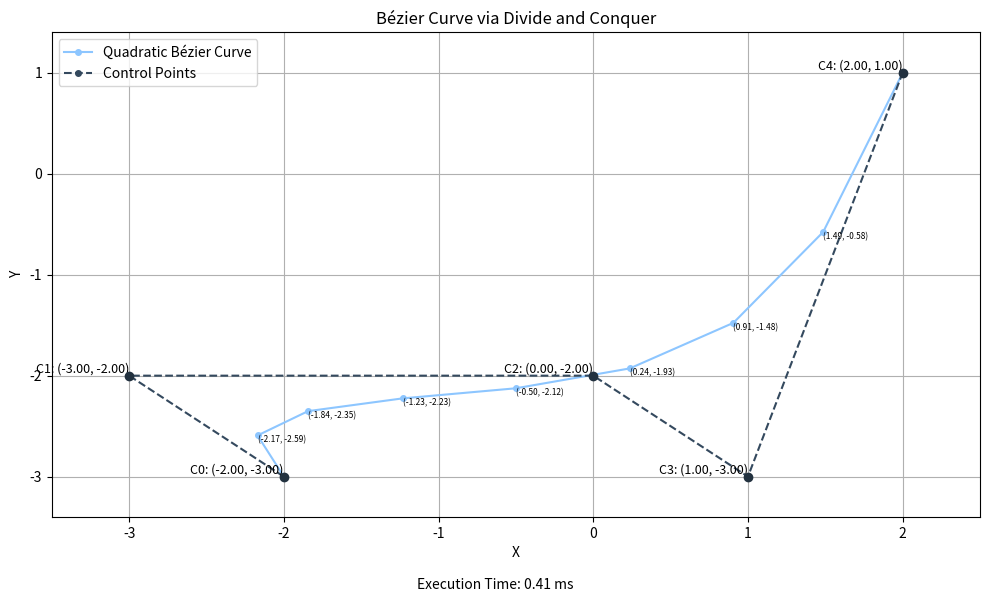

The matplotlib source for this figure:
import numpy as np
import matplotlib.pyplot as plt
import time

def divide_and_conquer_bezier(points, depth, curve_points=None):
    if curve_points is None:
        curve_points = []
    if depth == 0:
        # Use numpy to calculate and append points without unpacking
        curve_points.extend([points[0],points[-1]])
        return curve_points
    
    start_needed = [points[0]]
    last_needed = [points[-1]]
    final_piece = []

    while (len(points) != 1):
        temp = []
        for i in range(len(points) - 1):
            temp.append( (points[i] + points[i+1])/2 )
        points = temp
        if (len(points) == 1):
            final_piece.append(points[0])
        else :
            start_needed.append(temp[0])
            last_needed.insert(0,temp[-1])
    all = []
    all.extend(start_needed)
    all.extend(final_piece)
    all.extend(last_needed)

    divide_and_conquer_bezier(np.array(all[0 : (len(all)//2) + 1]), depth - 1, curve_points)
    divide_and_conquer_bezier(np.array(all[(len(all) // 2) : ]), depth - 1, curve_points)
    return curve_points

def showGraphDnC(control_points,depth):
    start_time = time.time()  # Start timing
    curve_points = divide_and_conquer_bezier(control_points, depth, [])
    curve_points_array = np.array(curve_points)
    _, unique_indices = np.unique(curve_points_array, axis=0, return_index=True)
    execution_time = (time.time() - start_time)*1000
    curve_points_unique = curve_points_array[sorted(unique_indices)]
    
    plt.figure(figsize=(10, 6))
    plt.plot(*zip(*curve_points_unique), label='Quadratic Bézier Curve', marker='o', markersize=4, linestyle='-', color='#8dc6ff')
    plt.plot(*zip(*control_points), marker='o', markersize=4, linestyle='--', color='#34495e', label='Control Points')
    plt.scatter(*zip(*control_points), color='#22313f', zorder=5)
    for i, point in enumerate(control_points):
        formatted_point = f"C{i}: ({point[0]:.2f}, {point[1]:.2f})"
        plt.text(point[0], point[1], formatted_point, fontsize=9, verticalalignment='bottom', horizontalalignment='right')

    annotation_interval = len(curve_points_unique) // 10 or 1# avoid showing too many points

    for i, point in enumerate(curve_points_unique):
        if (i % annotation_interval == 0 and point not in control_points):
            formatted_point = f"({point[0]:.2f}, {point[1]:.2f})"
            plt.text(point[0], point[1], formatted_point, fontsize=6, verticalalignment='top')

    all_points = np.concatenate([curve_points_array, control_points])
    x_coords = all_points[:, 0]
    y_coords = all_points[:, 1]
    x_min, x_max = x_coords.min(), x_coords.max()
    y_min, y_max = y_coords.min(), y_coords.max()

    # Adding some margin
    margin_x = (x_max - x_min) * 0.1 
    margin_y = (y_max - y_min) * 0.1

    plt.xlim(x_min - margin_x, x_max + margin_x)
    plt.ylim(y_min - margin_y, y_max + margin_y)
    plt.text(0.5, 0.01, f'Execution Time: {execution_time:.2f} ms', fontsize=10, transform=plt.gcf().transFigure, horizontalalignment='center')
    plt.legend()
    plt.xlabel('X')
    plt.ylabel('Y')
    plt.title('Bézier Curve via Divide and Conquer')
    plt.grid(True) 
    plt.tight_layout()
    plt.show()

control_points = np.array( [(-2,-3),(-3,-2),(0,-2), (1,-3),(2,1)], dtype=float)
depth = 3
showGraphDnC(control_points,depth)
